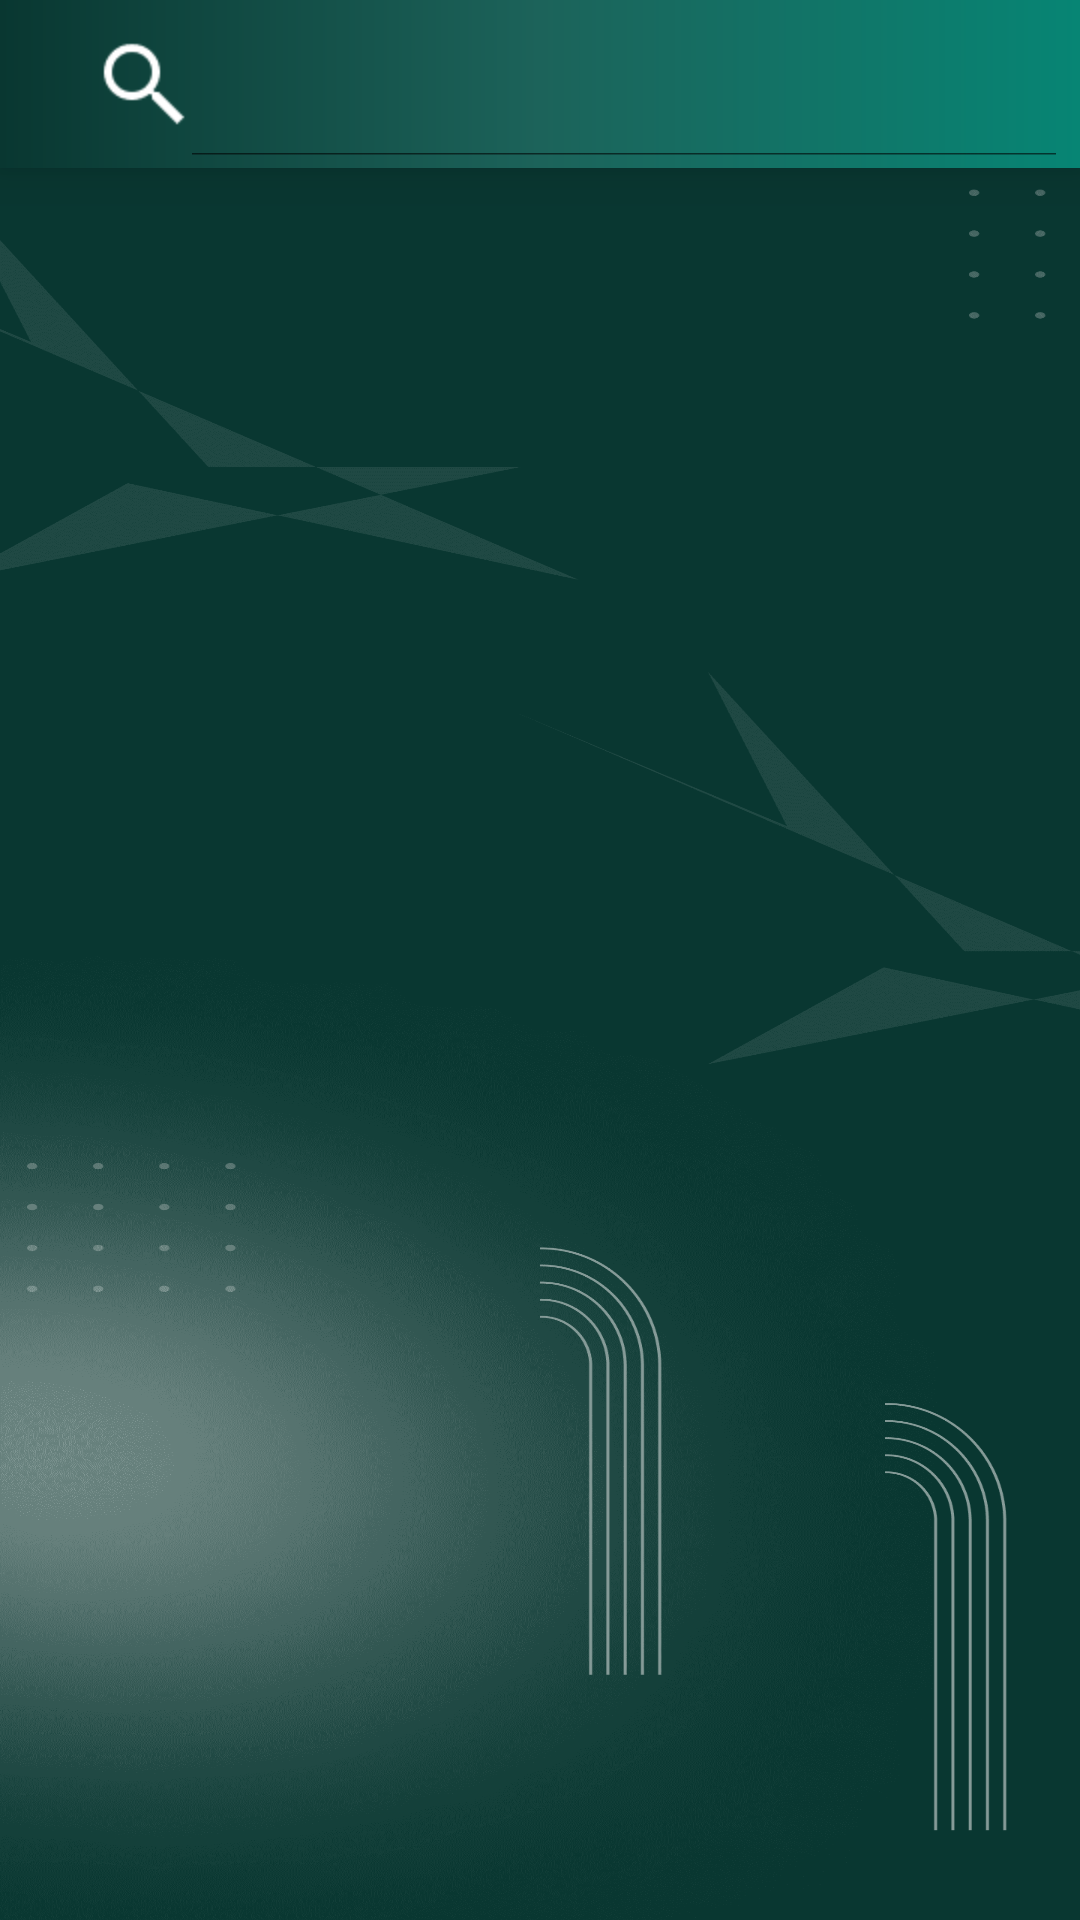

Produce the Android XML layout that renders to this screen, including the resource entries it uses.
<!-- AndroidManifest.xml: activity theme GradientTheme -->
<!-- res/layout/activity_search.xml -->
<?xml version="1.0" encoding="utf-8"?>
<RelativeLayout xmlns:android="http://schemas.android.com/apk/res/android"
    android:layout_width="match_parent"
    android:layout_height="match_parent"
    xmlns:tools="http://schemas.android.com/tools"
    xmlns:app="http://schemas.android.com/apk/res-auto"
    android:background="@drawable/background_splash"
    android:orientation="vertical">

    <androidx.appcompat.widget.Toolbar
        android:id="@+id/search_toolbar"
        android:layout_width="match_parent"
        android:layout_height="wrap_content"
        android:background="@drawable/gradient_theme"
        android:elevation="10dp"
        tools:targetApi="lollipop">

        <androidx.appcompat.widget.SearchView
            android:id="@+id/search_bar"
            android:layout_width="match_parent"
            android:layout_height="wrap_content"
            app:iconifiedByDefault="false"
            app:searchIcon="@drawable/searchicon" />
    </androidx.appcompat.widget.Toolbar>
    

    <androidx.recyclerview.widget.RecyclerView
        android:layout_below="@+id/search_toolbar"
        android:id="@+id/search_recycler"
        android:layout_width="match_parent"
        android:layout_height="match_parent" />

</RelativeLayout>
<!-- resources referenced by this layout -->
<resources>
  <!-- drawable background_splash: png bitmap (drawable, 284479 bytes) -->
  <!-- drawable gradient_theme (drawable) -->
  <?xml version="1.0" encoding="utf-8"?>
  <shape xmlns:android="http://schemas.android.com/apk/res/android"
      android:shape="rectangle">
      <gradient
          android:startColor="@color/adsTagBg"
          android:centerColor="#1C635A"
          android:endColor="#078574"
          />
  
  </shape>
  <!-- drawable searchicon: png bitmap (drawable, 392 bytes) -->
  <style name="GradientTheme" parent="Theme.VDownload">
          <item name="android:windowBackground">@drawable/gradient_theme</item>
      </style>
  <color name="adsTagBg">#093731</color>
  <style name="Theme.VDownload" parent="Theme.MaterialComponents.DayNight.NoActionBar">
          
          <item name="colorPrimary">@color/purple_500</item>
          <item name="colorPrimaryVariant">@color/purple_700</item>
          <item name="colorOnPrimary">@color/white</item>
          
          <item name="colorSecondary">@color/adsTagBg</item>
          <item name="colorSecondaryVariant">@color/adsTagBg</item>
          <item name="colorOnSecondary">@color/black</item>
          
          
          
          <item name="android:statusBarColor" tools:targetApi="l">@color/adsTagBg</item>
          
      </style>
  <color name="purple_500">#FF6200EE</color>
  <color name="purple_700">#FF3700B3</color>
  <color name="white">#FFFFFFFF</color>
  <color name="black">#FF000000</color>
</resources>
